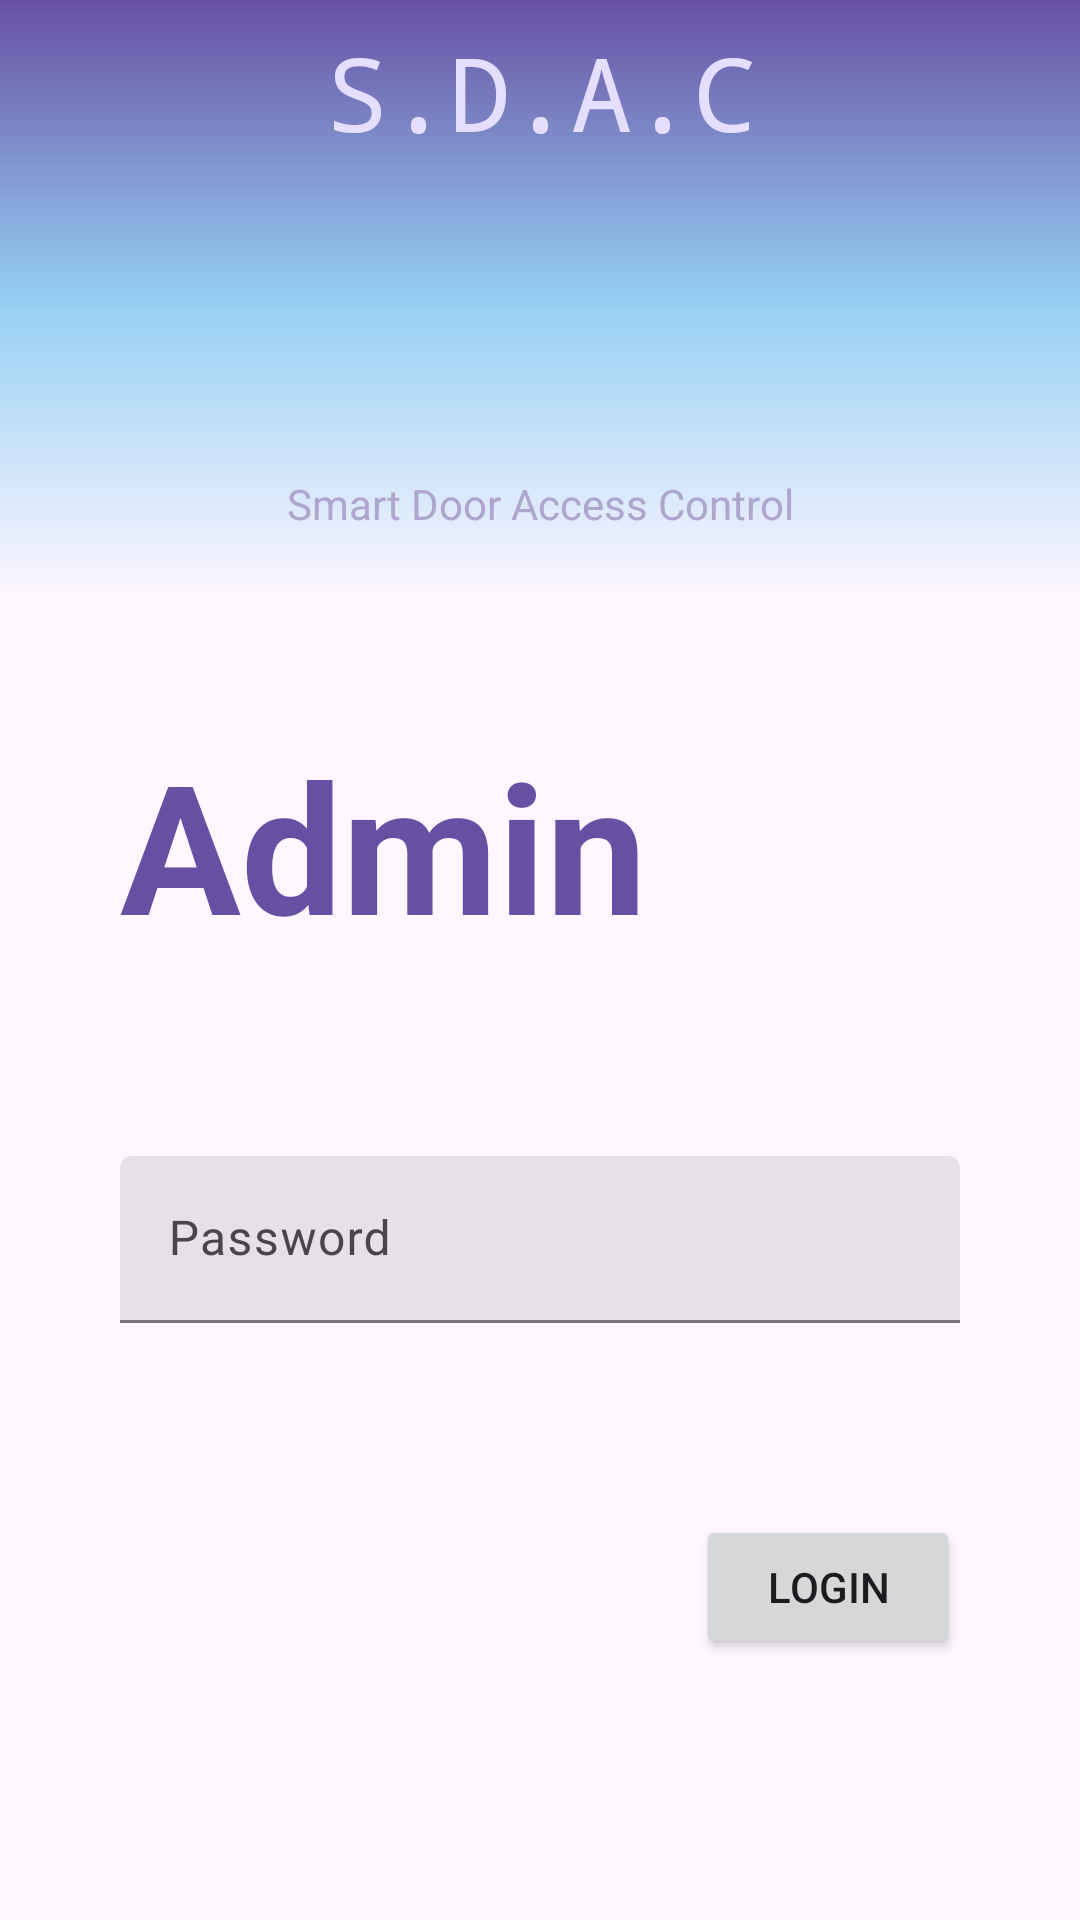

The Android layout XML behind this screen, and the referenced resources:
<!-- AndroidManifest.xml: application theme Theme.LoginView -->
<!-- res/layout/activity_admin_login.xml -->
<?xml version="1.0" encoding="utf-8"?>
<androidx.constraintlayout.widget.ConstraintLayout xmlns:android="http://schemas.android.com/apk/res/android"
    xmlns:app="http://schemas.android.com/apk/res-auto"
    xmlns:tools="http://schemas.android.com/tools"
    android:layout_width="match_parent"
    android:layout_height="match_parent">


    <TextView
        android:id="@+id/textView3"
        android:layout_width="wrap_content"
        android:layout_height="wrap_content"
        android:layout_marginTop="8dp"
        android:elevation="1dp"
        android:fontFamily="monospace"
        android:lineSpacingExtra="8sp"
        android:text="S.D.A.C"
        android:textColor="@color/material_dynamic_tertiary90"
        android:textSize="34sp"
        app:layout_constraintEnd_toEndOf="parent"
        app:layout_constraintStart_toStartOf="parent"
        app:layout_constraintTop_toTopOf="parent" />

    <ImageView
        android:id="@+id/imageView"
        android:layout_width="0dp"
        android:layout_height="200dp"
        android:background="@drawable/logingradient"

        app:layout_constraintEnd_toEndOf="parent"
        app:layout_constraintStart_toStartOf="parent"
        app:layout_constraintTop_toTopOf="parent" />

    <LinearLayout
        android:id="@+id/linearLayout"
        android:layout_width="match_parent"
        android:layout_height="0dp"
        android:layout_marginStart="8dp"
        android:layout_marginTop="-50dp"
        android:layout_marginEnd="8dp"
        android:layout_marginBottom="-25dp"
        android:background="@drawable/logincard"
        android:backgroundTint="@color/white"
        android:elevation="16dp"
        android:orientation="vertical"
        app:layout_constraintBottom_toBottomOf="parent"
        app:layout_constraintEnd_toEndOf="parent"
        app:layout_constraintStart_toStartOf="parent"
        app:layout_constraintTop_toBottomOf="@+id/imageView">

        <TextView
            android:id="@+id/textView2"
            android:layout_width="match_parent"
            android:layout_height="wrap_content"
            android:layout_marginLeft="32dp"
            android:layout_marginTop="8dp"
            android:layout_marginRight="32dp"
            android:text="Smart Door Access Control"
            android:textAlignment="center"
            android:textColor="@color/material_dynamic_tertiary70" />

        <TextView
            android:id="@+id/textView"
            android:layout_width="wrap_content"
            android:layout_height="wrap_content"
            android:layout_marginLeft="32dp"
            android:layout_marginTop="64dp"
            android:fontFamily="sans-serif"
            android:text="Admin"
            android:textColor="?attr/colorPrimary"
            android:textSize="60sp"
            android:textStyle="bold" />

        <com.google.android.material.textfield.TextInputLayout
            android:id="@+id/password_edit_text"
            style="?attr/textInputFilledStyle"
            android:layout_width="match_parent"
            android:layout_height="wrap_content"
            android:layout_marginStart="32dp"
            android:layout_marginTop="64dp"
            android:layout_marginEnd="32dp"
            android:hint="Password"
            android:ems="10"
            android:inputType="textPassword"

            app:startIconDrawable="@drawable/baseline_password_24"
            tools:ignore="MissingConstraints">

            <com.google.android.material.textfield.TextInputEditText
                android:layout_width="match_parent"
                android:layout_height="wrap_content" />

        </com.google.android.material.textfield.TextInputLayout>

        <LinearLayout
            android:layout_width="match_parent"
            android:layout_height="wrap_content"
            android:layout_marginLeft="32dp"
            android:layout_marginTop="64dp"
            android:layout_marginRight="32dp"
            android:gravity="right"
            android:orientation="vertical">

            <Button
                android:id="@+id/login_button"
                android:layout_width="wrap_content"
                android:layout_height="wrap_content"
                android:elevation="4dp"
                android:text="Login"
                app:icon="@drawable/baseline_login_24" />
        </LinearLayout>

    </LinearLayout>

</androidx.constraintlayout.widget.ConstraintLayout>
<!-- resources referenced by this layout -->
<resources>
  <!-- drawable logingradient (drawable) -->
  <?xml version="1.0" encoding="utf-8"?>
  <shape xmlns:android="http://schemas.android.com/apk/res/android"
      android:shape="rectangle" >
  
      <gradient
          android:angle="90"
          android:startColor="#00FFFFFF"
          android:centerColor="#9F56B7EC"
          android:endColor="#6750A3"/>
  
  </shape>
  <style name="Theme.LoginView" parent="Base.Theme.LoginView" />
  <style name="Base.Theme.LoginView" parent="Theme.Material3.DayNight.NoActionBar">
          
          
      </style>
  <!-- not gathered from this repository: default colours our renderer supplied (Android Studio template values) -->
  <color name="white">#FFFFFFFF</color>
</resources>
